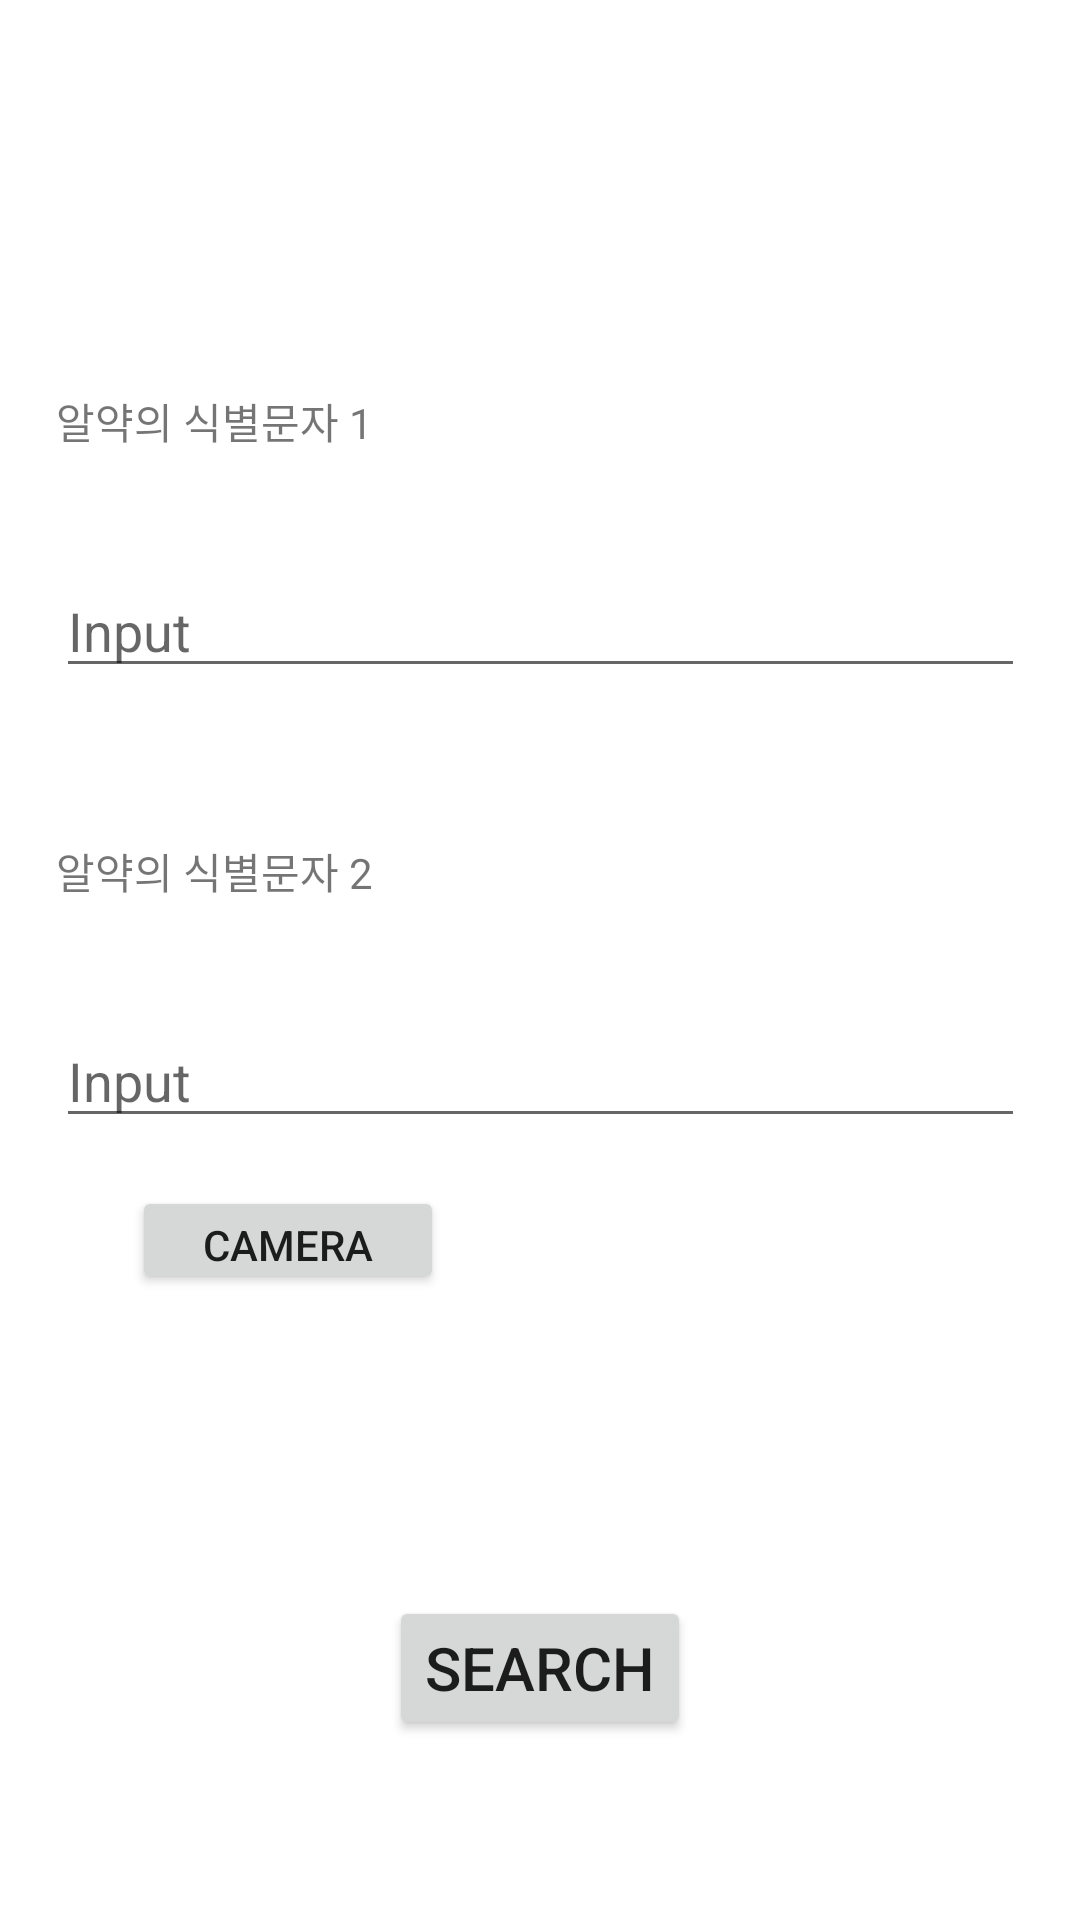

This screen was rendered from an Android layout file. Write that file and the resources it references.
<!-- AndroidManifest.xml: application theme Theme.MedimateApp -->
<!-- res/layout/activity_main.xml -->
<?xml version="1.0" encoding="utf-8"?>
<androidx.constraintlayout.widget.ConstraintLayout xmlns:android="http://schemas.android.com/apk/res/android"
    xmlns:app="http://schemas.android.com/apk/res-auto"
    xmlns:tools="http://schemas.android.com/tools"
    android:layout_width="match_parent"
    android:layout_height="match_parent"
    android:orientation="vertical"
    tools:context=".MainActivity">

    <TextView
        android:id="@+id/textView"
        android:layout_width="323dp"
        android:layout_height="34dp"
        android:layout_marginStart="44dp"
        android:layout_marginTop="130dp"
        android:layout_marginEnd="44dp"
        android:text="알약의 식별문자 1"
        app:layout_constraintEnd_toEndOf="parent"
        app:layout_constraintStart_toStartOf="parent"
        app:layout_constraintTop_toTopOf="parent" />

    <TextView
        android:id="@+id/textView2"
        android:layout_width="323dp"
        android:layout_height="34dp"
        android:layout_marginStart="44dp"
        android:layout_marginTop="280dp"
        android:layout_marginEnd="44dp"
        android:text="알약의 식별문자 2"
        app:layout_constraintEnd_toEndOf="parent"
        app:layout_constraintStart_toStartOf="parent"
        app:layout_constraintTop_toTopOf="parent" />

    <EditText
        android:id="@+id/edittext"
        android:layout_width="323dp"
        android:layout_height="wrap_content"
        android:layout_marginStart="44dp"
        android:layout_marginTop="24dp"
        android:layout_marginEnd="44dp"
        android:hint="Input"
        app:layout_constraintEnd_toEndOf="parent"
        app:layout_constraintStart_toStartOf="parent"
        app:layout_constraintTop_toBottomOf="@+id/textView" />

    <EditText
        android:id="@+id/edittext2"
        android:layout_width="323dp"
        android:layout_height="wrap_content"
        android:layout_marginStart="44dp"
        android:layout_marginTop="24dp"
        android:layout_marginEnd="44dp"
        android:hint="Input"
        app:layout_constraintEnd_toEndOf="parent"
        app:layout_constraintStart_toStartOf="parent"
        app:layout_constraintTop_toBottomOf="@+id/textView2" />

    <Button
        android:id="@+id/button"
        android:layout_width="wrap_content"
        android:layout_height="wrap_content"
        android:layout_marginStart="145dp"
        android:layout_marginTop="532dp"
        android:layout_marginEnd="145dp"
        android:text="SEARCH"
        android:textSize="20dp"
        android:onClick="onClickSearch"
        app:layout_constraintEnd_toEndOf="parent"
        app:layout_constraintStart_toStartOf="parent"
        app:layout_constraintTop_toTopOf="parent" />

    <Button
        android:layout_width="104dp"
        android:layout_height="36dp"
        android:layout_marginStart="44dp"
        android:layout_marginTop="16dp"
        android:text="Camera"
        android:onClick="onClickCamera"
        app:layout_constraintStart_toStartOf="parent"
        app:layout_constraintTop_toBottomOf="@+id/edittext2" />


</androidx.constraintlayout.widget.ConstraintLayout>
<!-- resources referenced by this layout -->
<resources>
  <style name="Theme.MedimateApp" parent="Theme.MaterialComponents.DayNight.DarkActionBar">
          
          <item name="colorPrimary">@color/purple_500</item>
          <item name="colorPrimaryVariant">@color/purple_700</item>
          <item name="colorOnPrimary">@color/white</item>
          
          <item name="colorSecondary">@color/teal_200</item>
          <item name="colorSecondaryVariant">@color/teal_700</item>
          <item name="colorOnSecondary">@color/black</item>
          
          <item name="android:statusBarColor" tools:targetApi="l">?attr/colorPrimaryVariant</item>
          
      </style>
  <!-- not gathered from this repository: default colours our renderer supplied (Android Studio template values) -->
  <color name="purple_500">#FF6200EE</color>
  <color name="purple_700">#FF3700B3</color>
  <color name="teal_200">#FF03DAC5</color>
  <color name="teal_700">#FF018786</color>
  <color name="black">#FF000000</color>
  <color name="white">#FFFFFFFF</color>
</resources>
